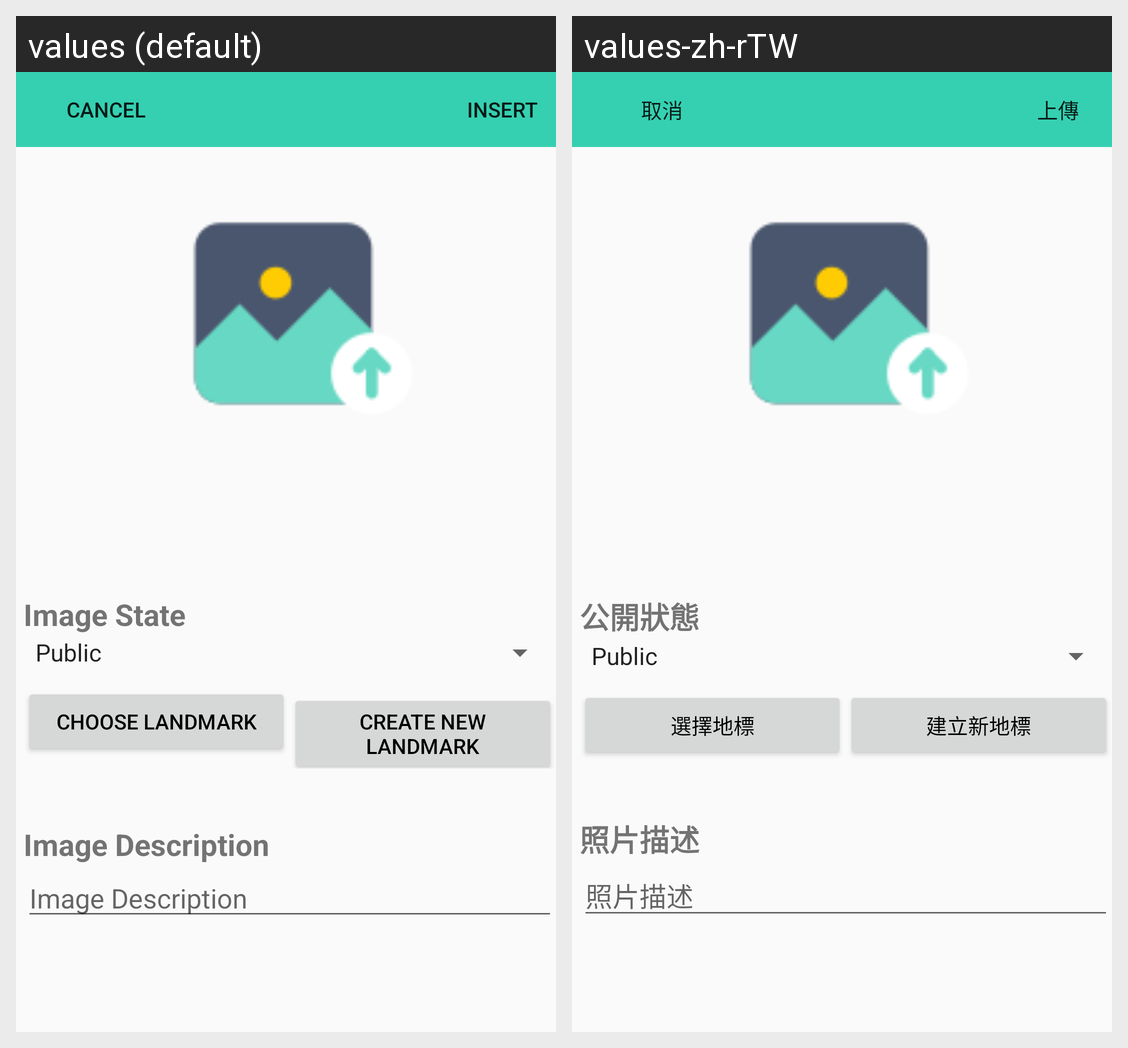

Strings drawn on this Android screen and how each of the app's shown locales translates them:
Android screen res/layout/check_in_share_insert.xml rendered under 2 locales, left to right: values (default), values-zh-rTW. Device: Nexus 5 (rendered at 1080×1920; each locale shown at half size, 540×960, under a caption strip naming it); theme AppTheme.
Strings drawn on this screen, with the default value and each locale's value (text and hints the layout hard-codes, and strings that could not be matched under every locale, appear in the picture but are not listed):

textCancel
  values: Cancel
  values-zh-rTW: 取消

CheckInShareInsert
  values: Insert
  values-zh-rTW: 上傳

CheckInShareState
  values: Image State
  values-zh-rTW: 公開狀態

CheckInShareLandMark
  values: Choose LandMark
  values-zh-rTW: 選擇地標

CheckInShareLandMarkSelf
  values: Create New LandMark
  values-zh-rTW: 建立新地標

etCheckInShareDescription
  values: Image Description
  values-zh-rTW: 照片描述
